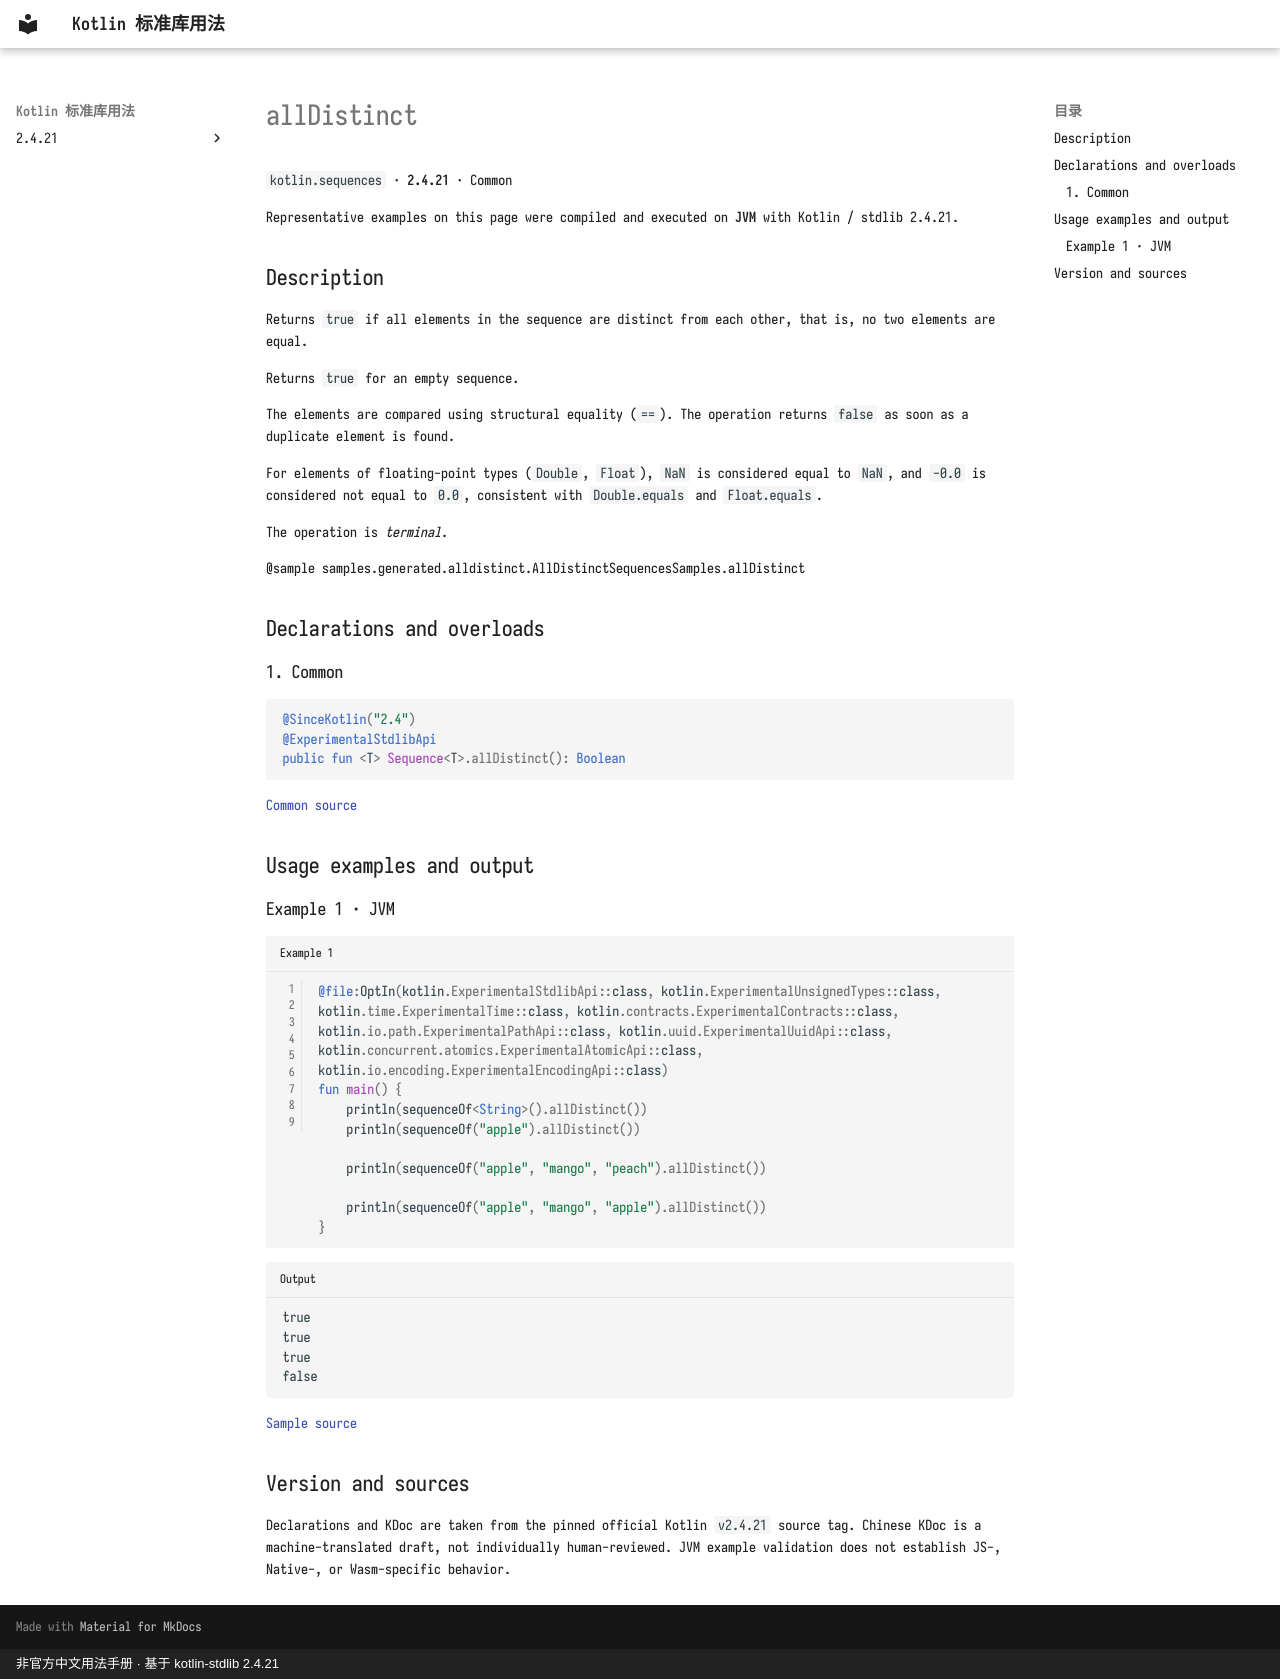

repository: oooooooko/kotlin-stdlib-docs · page: en/api/kotlin.sequences/alldistinct--2fc85fa3/index.html · generator: mkdocs · copyright: 非官方中文用法手册 · 基于 kotlin-stdlib 2.4.21

# allDistinct

`kotlin.sequences` · **2.4.21** · Common

Representative examples on this page were compiled and executed on **JVM** with Kotlin / stdlib 2.4.21.

## Description

Returns `true` if all elements in the sequence are distinct from each other,
that is, no two elements are equal.

Returns `true` for an empty sequence.

The elements are compared using structural equality (`==`).
The operation returns `false` as soon as a duplicate element is found.

For elements of floating-point types (`Double`, `Float`), `NaN` is considered equal to `NaN`,
and `-0.0` is considered not equal to `0.0`, consistent with `Double.equals` and `Float.equals`.

The operation is _terminal_.

@sample samples.generated.alldistinct.AllDistinctSequencesSamples.allDistinct

## Declarations and overloads

### 1. Common

```kotlin
@SinceKotlin("2.4")
@ExperimentalStdlibApi
public fun <T> Sequence<T>.allDistinct(): Boolean
```

[Common source](https://github.com/JetBrains/kotlin/blob/v2.4.21/libraries/stdlib/common/src/generated/_Sequences.kt#L1426)

## Usage examples and output

### Example 1 · JVM

```kotlin title="Example 1" linenums="1"
@file:OptIn(kotlin.ExperimentalStdlibApi::class, kotlin.ExperimentalUnsignedTypes::class, kotlin.time.ExperimentalTime::class, kotlin.contracts.ExperimentalContracts::class, kotlin.io.path.ExperimentalPathApi::class, kotlin.uuid.ExperimentalUuidApi::class, kotlin.concurrent.atomics.ExperimentalAtomicApi::class, kotlin.io.encoding.ExperimentalEncodingApi::class)
fun main() {
    println(sequenceOf<String>().allDistinct())
    println(sequenceOf("apple").allDistinct())

    println(sequenceOf("apple", "mango", "peach").allDistinct())

    println(sequenceOf("apple", "mango", "apple").allDistinct())
}
```

```text title="Output"
true
true
true
false
```

[Sample source](https://github.com/JetBrains/kotlin/blob/v2.4.21/libraries/stdlib/samples/test/samples/generated/alldistinct/AllDistinctSequencesSamples.kt#L18)

## Version and sources

Declarations and KDoc are taken from the pinned official Kotlin `v2.4.21` source tag. Chinese KDoc is a machine-translated draft, not individually human-reviewed. JVM example validation does not establish JS-, Native-, or Wasm-specific behavior.
